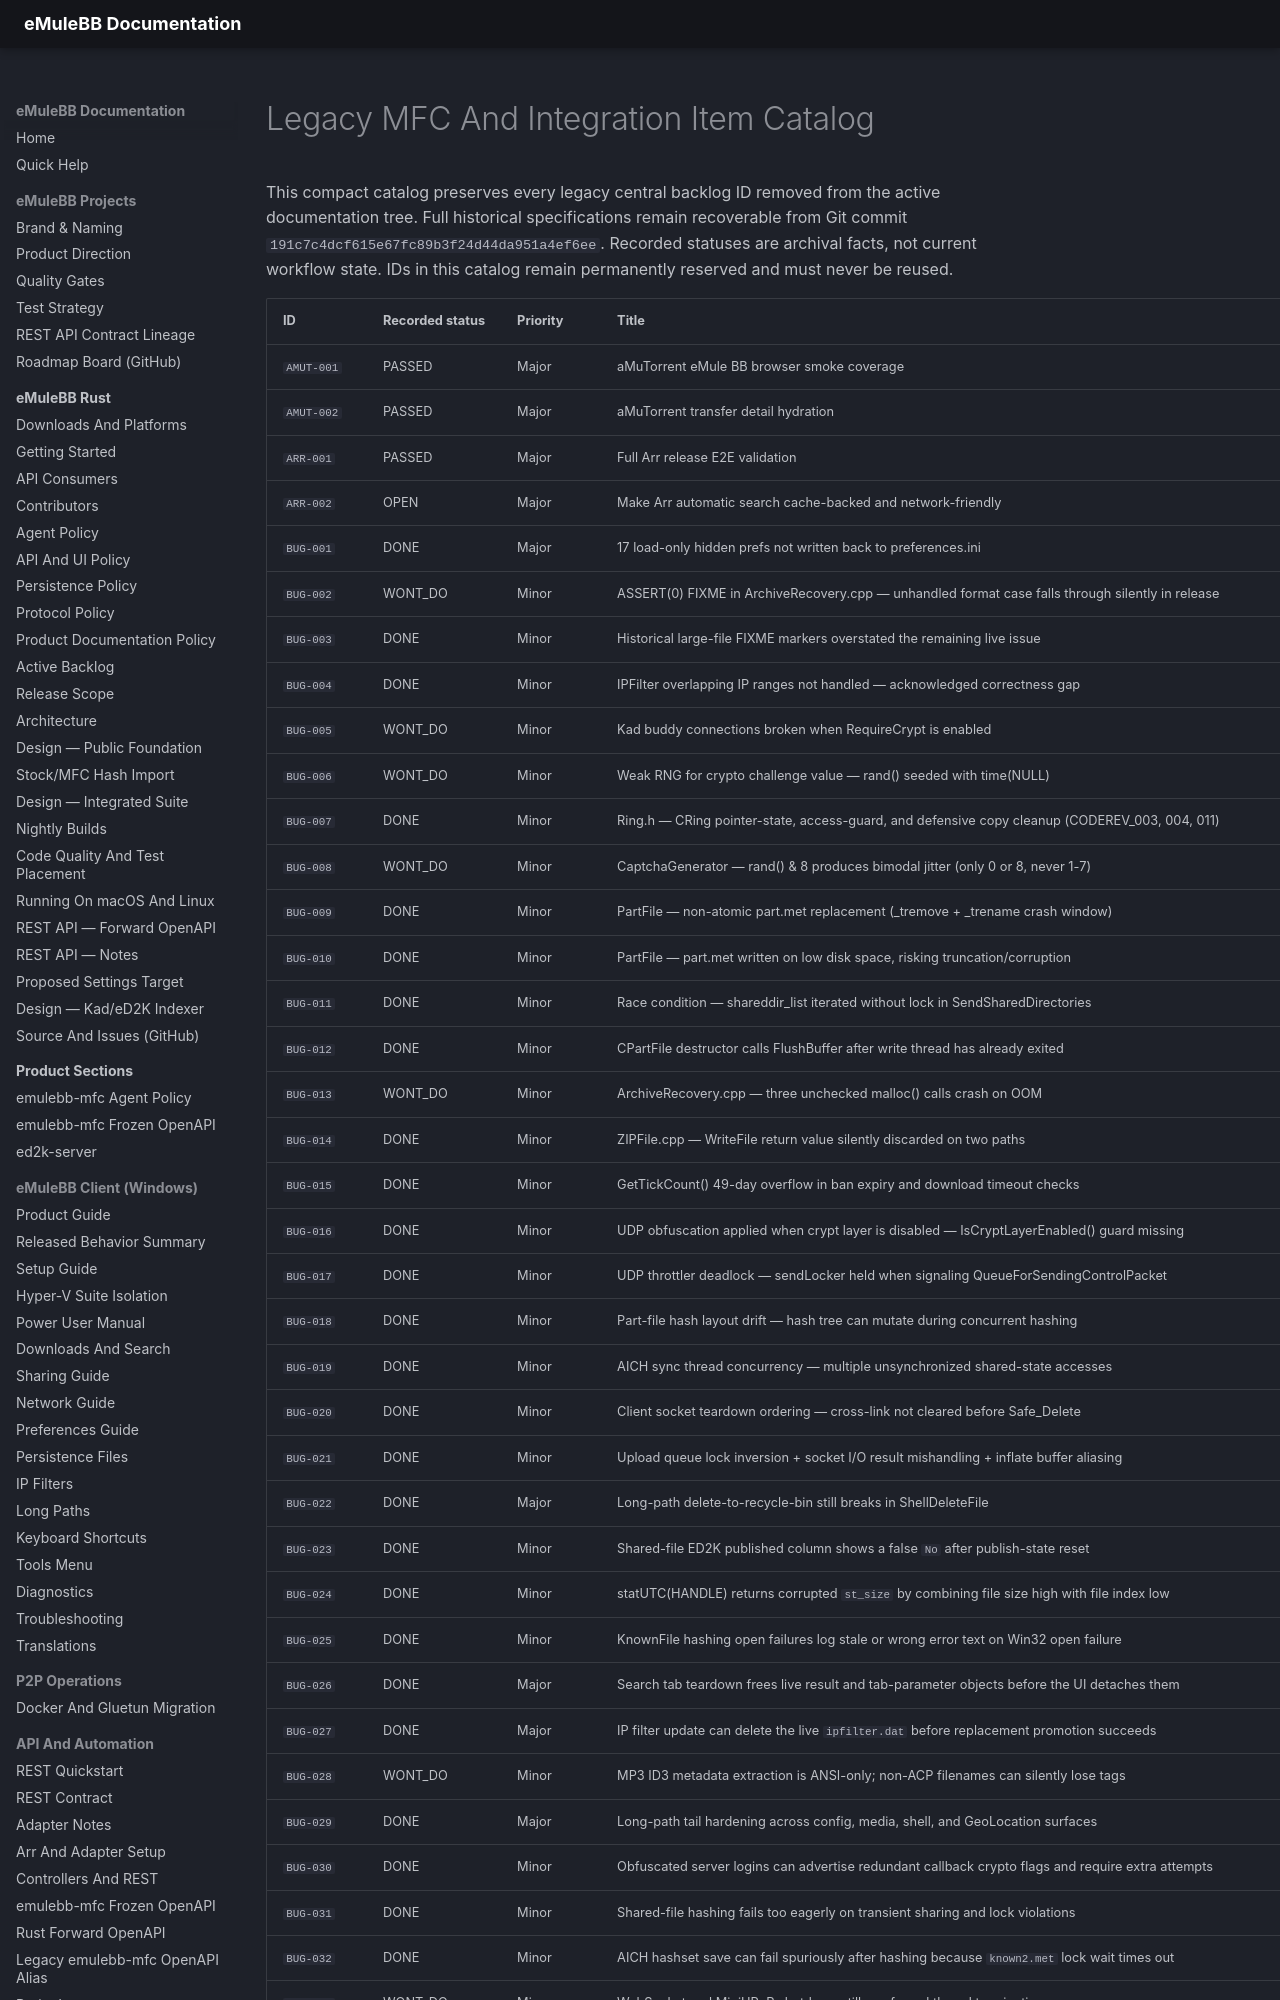

repository: emulebb/emulebb-tooling · page: history/LEGACY-ITEM-CATALOG/index.html · generator: mkdocs

# Legacy MFC And Integration Item Catalog

This compact catalog preserves every legacy central backlog ID removed from the
active documentation tree. Full historical specifications remain recoverable from
Git commit `191c7c4dcf615e67fc89b3f24d44da951a4ef6ee`. Recorded statuses are archival facts, not current
workflow state. IDs in this catalog remain permanently reserved and must never be reused.
